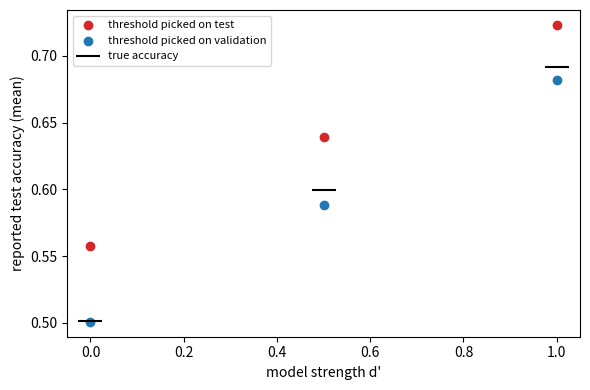

Recreate this plot in Python.
"""Pitfall 13: choosing the decision threshold on the test set.

Synthetic setup: a scoring model with two Gaussian score distributions
(negatives N(0, 1), positives N(d', 1)), balanced classes. A threshold is
picked by maximising accuracy, either on the test set itself or on a separate
validation set. We then compare the accuracy reported on the test set with the
accuracy on a very large fresh sample from the same distribution.

Run:  python threshold_on_test.py
"""
import numpy as np
import matplotlib

matplotlib.use("Agg")
import matplotlib.pyplot as plt

N_TEST = 100          # cases per split (half positive)
N_TRIALS = 2000
N_FRESH = 200_000     # large sample used as the "true" accuracy
D_PRIMES = [0.0, 0.5, 1.0]
rng = np.random.default_rng(0)


def draw(n, d):
    y = np.repeat([0, 1], n // 2)
    s = rng.normal(0, 1, n) + d * y
    return y, s


def best_threshold(y, s):
    cand = np.sort(s)
    acc = [np.mean((s > t) == y) for t in cand]
    return cand[int(np.argmax(acc))]


def acc_at(y, s, t):
    return np.mean((s > t) == y)


def main():
    print(f"{N_TEST} cases per split, {N_TRIALS} repetitions, threshold = best accuracy")
    print(f"{'d prime':>8} {'true acc':>9} {'test-picked (reported)':>23} {'val-picked (reported)':>22} {'val-picked (true)':>18}")
    fig, ax = plt.subplots(figsize=(6, 4))
    for d in D_PRIMES:
        yf, sf = draw(N_FRESH, d)
        true_best = acc_at(yf, sf, d / 2)
        rep_test, rep_val, true_val = [], [], []
        for _ in range(N_TRIALS):
            yv, sv = draw(N_TEST, d)
            yt, st = draw(N_TEST, d)
            t_test = best_threshold(yt, st)
            rep_test.append(acc_at(yt, st, t_test))
            t_val = best_threshold(yv, sv)
            rep_val.append(acc_at(yt, st, t_val))
            true_val.append(acc_at(yf, sf, t_val))
        print(f"{d:>8.1f} {true_best:>9.3f} {np.mean(rep_test):>23.3f} {np.mean(rep_val):>22.3f} {np.mean(true_val):>18.3f}")
        ax.scatter([d], [np.mean(rep_test)], c="C3", label="threshold picked on test" if d == 0 else None)
        ax.scatter([d], [np.mean(rep_val)], c="C0", label="threshold picked on validation" if d == 0 else None)
        ax.scatter([d], [true_best], c="k", marker="_", s=300, label="true accuracy" if d == 0 else None)
    ax.set_xlabel("model strength d'")
    ax.set_ylabel("reported test accuracy (mean)")
    ax.legend(fontsize=8)
    fig.tight_layout()
    fig.savefig("threshold_on_test.png", dpi=130)


if __name__ == "__main__":
    main()
